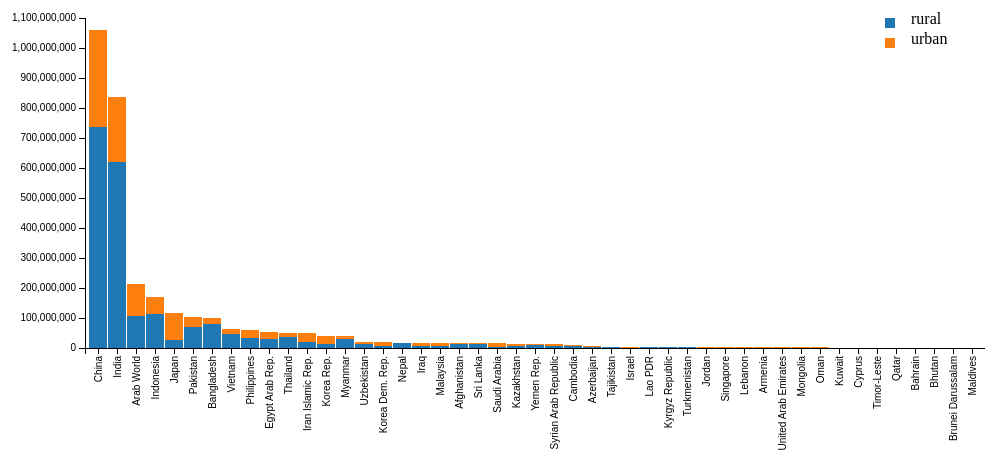
D3 v3 page, settled after 360 driven frames (6 s of simulated time); the page loaded 1 data file(s).



var code = ["rural", "urban",];

var margin = {top: 20, right: 50, bottom: 150, left: 50},
    width = 1000 - margin.left - margin.right,
    height = 500 - margin.top - margin.bottom;

var x = d3.scale.ordinal()
    .rangeRoundBands([0, width]);

var y = d3.scale.linear()
    .rangeRound([height, 0]);

var z = d3.scale.category10();

var xAxis = d3.svg.axis()
    .scale(x)
    .orient("bottom");

var yAxis = d3.svg.axis()
    .scale(y)
    .orient("left");

var svg = d3.select("body").append("svg")
    .attr("width", width + margin.left + margin.right)
    .attr("height", height + margin.top + margin.bottom)
  .append("g")
    .attr("transform", "translate(" + 2*margin.left + "," + margin.top + ")");

d3.json("dataasiasumall.json", function(error, data) {
  if (error) throw error;

  var layers = d3.layout.stack()(code.map(function(c) {
    return data.map(function(d) {
      return {x: d["country"], y: d[c]};
    });
  }));

  console.log(layers);

  x.domain(layers[0].map(function(d) { return d.x; }));
  y.domain([1, d3.max(layers[layers.length - 1], function(d) { return d.y0 + d.y; })]).nice();

  var layer = svg.selectAll(".layer")
      .data(layers)
      .enter().append("g")
      .attr("class", "layer")
      .style("fill", function(d, i) { return z(i); });


  layer.selectAll("rect")
      .data(function(d) { return d; })
      .enter().append("rect")
      .attr("x", function(d) { return x(d.x); })
      .attr("y", function(d) { return y(d.y + d.y0); })
      .attr("height", function(d) { return y(d.y0) - y(d.y + d.y0); })
      .attr("width", x.rangeBand() - 1)
      .on("mouseover",function(){tooltip.style("display",null);})
      .on("mouseout",function(){tooltip.style("display","none");})
      .on("mousemove",function(d){
        var x=d3.mouse(this)[0]-15;
        var y=d3.mouse(this)[1]-25;
        tooltip.attr("transform","translate("+x+","+y+")");
        tooltip.select("text").text(d.y);
      });

  svg.append("g")
      .attr("class", "x axis")
      .attr("transform", "translate(0," + height + ")")
      .call(xAxis)
      .selectAll("text")
      .style("text-anchor", "end")
      .attr("dx", "-.8em")
      .attr("dy", "-.55em")
      .attr("transform", "rotate(-90)" );


  svg.append("g")
      .attr("class", "y axis")
      .call(yAxis)
      .append("text")
      .attr("transform", "rotate(-90)")
      .attr("y", 5)
      .attr("dy", ".71em")
      .style("text-anchor", "end");

      var legend = svg.append("g")
      .attr("class", "legend")
    .selectAll("g")
      .data(code)
    .enter().append("g")
      .attr("transform", function(d, i) { return "translate(" + (width - 100) + "," + (i * 20) + ")"; });

  legend.append("rect")
      .attr("width",10)
      .attr("height",10)
      .style("fill", function(d, i) { return z(i); })


  legend.append("text")
      .attr("dy", ".35em")
      .attr("x", 26)
      .text(function(d) { return d; });

var tooltip = svg.append("g")
  .attr("class", "tooltip")
  .style("display", "none");

tooltip.append("rect")
  .attr("width", 200)
  .attr("height", 20)
  .attr("fill", "white")
  .style("opacity", 0.5);

tooltip.append("text")
  .attr("x", 15)
  .attr("dy", "1.2em")
  .style("text-anchor", "middle")
  .attr("font-size", "12px")
  .attr("font-weight", "bold");
});


### data: dataasiasumall.json
[
 {
  "country": "China",
  "rural": 736893943.0,
  "urban": 323932511.0,
  "total": 1060826455.0
 },
 {
  "country": "India",
  "rural": 619621149.0,
  "urban": 217161353.0,
  "total": 836782502.0
 },
 {
  "country": "Arab World",
  "rural": 107200442.0,
  "urban": 106889317.0,
  "total": 214089759.0
 },
 {
  "country": "Indonesia",
  "rural": 112153317.0,
  "urban": 57989614.0,
  "total": 170142931.0
 },
 {
  "country": "Japan",
  "rural": 25483880.0,
  "urban": 91872861.0,
  "total": 117356741.0
 },
 {
  "country": "Pakistan",
  "rural": 70780152.0,
  "urban": 32784238.0,
  "total": 103564391.0
 },
 {
  "country": "Bangladesh",
  "rural": 80099967.0,
  "urban": 20795696.0,
  "total": 100895663.0
 },
 {
  "country": "Vietnam",
  "rural": 47893613.0,
  "urban": 14288878.0,
  "total": 62182491.0
 },
 "... 39 more items"
]